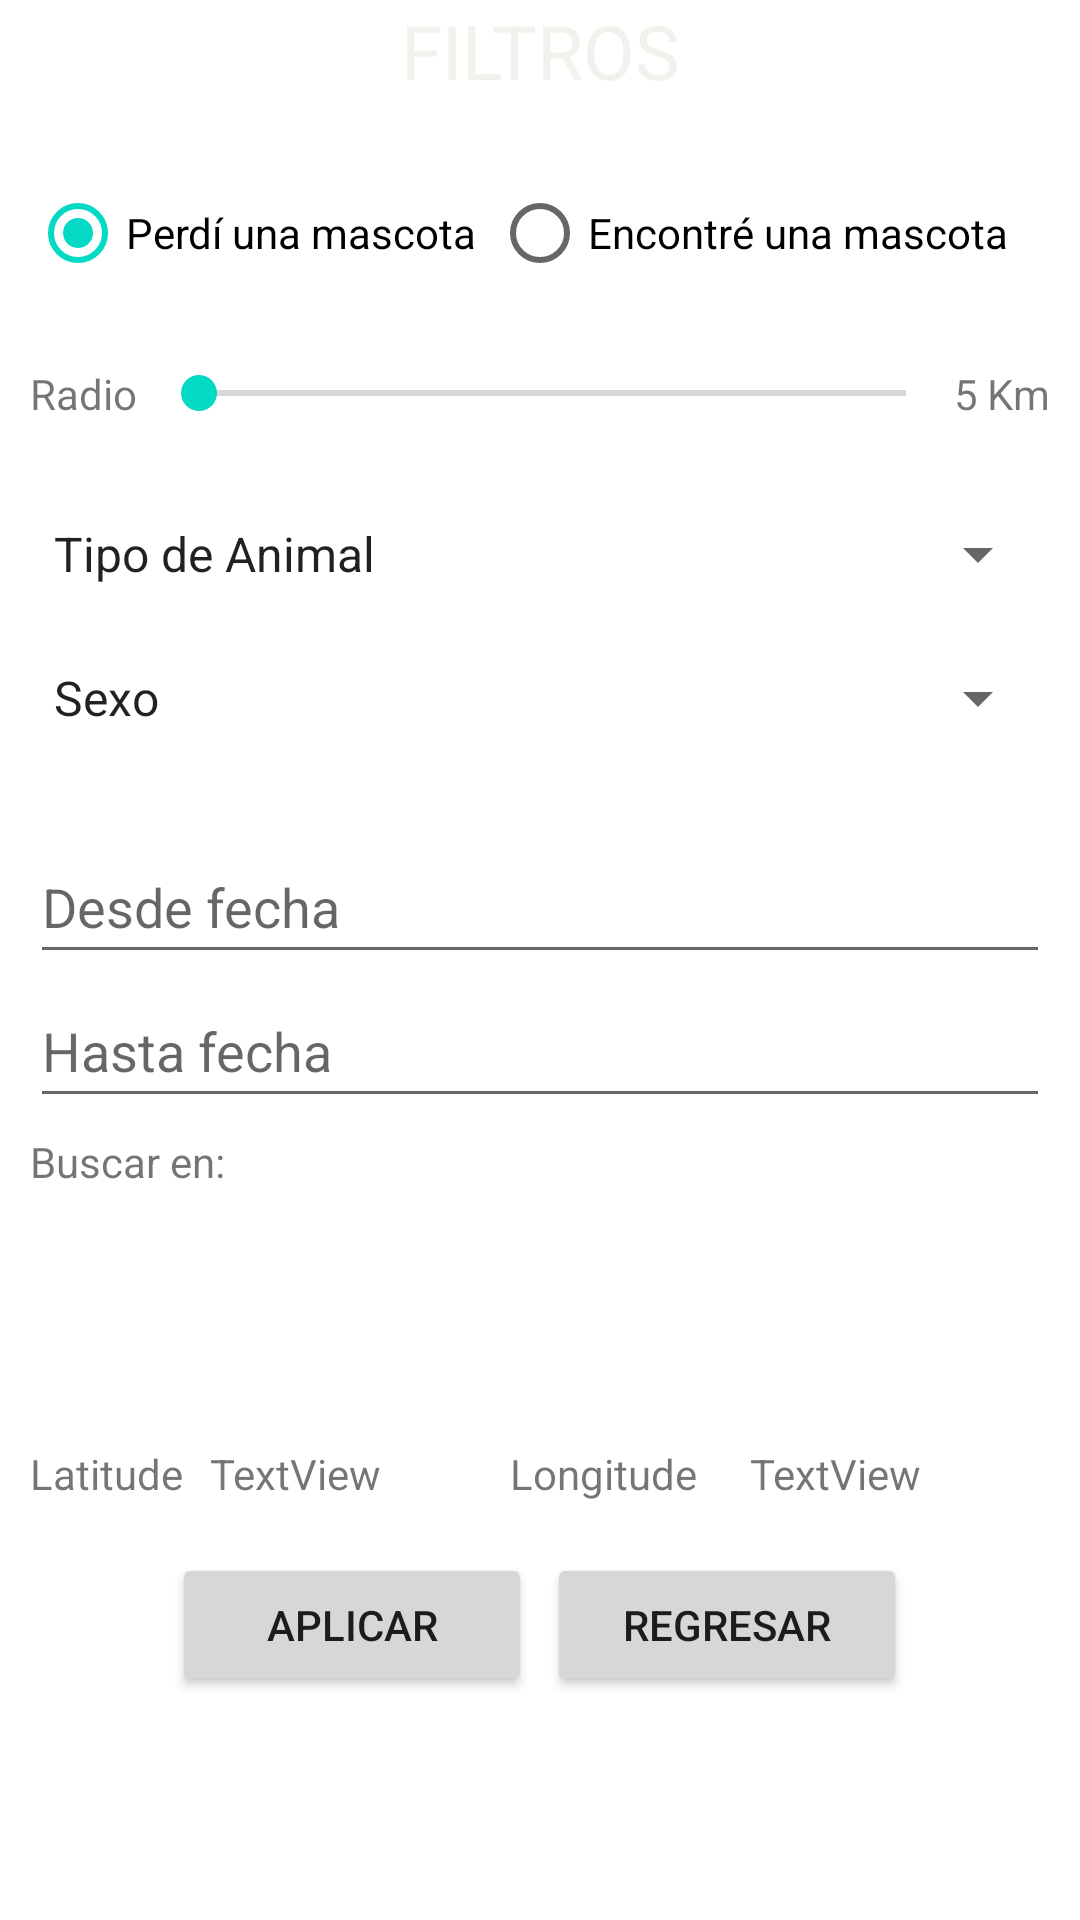

The Android layout XML behind this screen, and the referenced resources:
<!-- AndroidManifest.xml: application theme Theme.MissingPets -->
<!-- res/layout/fragment_filter.xml -->
<?xml version="1.0" encoding="utf-8"?>
<FrameLayout xmlns:android="http://schemas.android.com/apk/res/android"
    xmlns:tools="http://schemas.android.com/tools"
    android:layout_width="match_parent"
    android:layout_height="match_parent"
    tools:context=".FilterFragment">

    <ScrollView
        android:layout_width="match_parent"
        android:layout_height="match_parent"
        android:fillViewport="false">

        <LinearLayout
            android:layout_width="match_parent"
            android:layout_height="wrap_content"
            android:layout_marginLeft="10dp"
            android:layout_marginRight="10dp"
            android:orientation="vertical">

            <TextView
                android:id="@+id/tv_titulo"
                android:layout_width="match_parent"
                android:layout_height="wrap_content"
                android:text="FILTROS"
                android:textSize="25dp"
                android:gravity="center"
                android:textColor="#EFF3EB"
                />

            <RadioGroup
                android:layout_width="match_parent"
                android:layout_height="match_parent"
                android:orientation="horizontal"
                android:layout_marginTop="20dp"
                android:layout_gravity="center">

                <RadioButton
                    android:id="@+id/rb_perdido"
                    android:layout_width="wrap_content"
                    android:layout_height="wrap_content"
                    android:checked="true"
                    android:text="@string/post_perdido" />

                <RadioButton
                    android:id="@+id/rd_encontrado"
                    android:layout_width="wrap_content"
                    android:layout_height="wrap_content"
                    android:layout_marginLeft="5dp"
                    android:text="@string/post_encontrado" />

            </RadioGroup>


            <LinearLayout
                android:layout_width="match_parent"
                android:layout_height="wrap_content"
                android:layout_marginTop="20dp"
                android:orientation="horizontal">

                <TextView
                    android:id="@+id/tv_radio"
                    android:layout_width="wrap_content"
                    android:layout_height="wrap_content"
                    android:text="@string/radius" />

                <SeekBar
                    android:id="@+id/sb_kilometros"
                    android:layout_width="wrap_content"
                    android:layout_height="match_parent"
                    android:layout_weight="1"
                    android:max="@integer/max_km"
                    android:progress="@integer/standard_km" />

                <LinearLayout
                    android:layout_width="wrap_content"
                    android:layout_height="wrap_content"
                    android:orientation="horizontal">

                    <TextView
                        android:id="@+id/tv_cantidad_km"
                        android:layout_width="wrap_content"
                        android:layout_height="wrap_content"
                        android:layout_weight="1"
                        android:text="5" />

                    <TextView
                        android:id="@+id/tv_kilometros"
                        android:layout_width="wrap_content"
                        android:layout_height="wrap_content"
                        android:layout_marginLeft="3dp"
                        android:layout_weight="1"
                        android:text="@string/km" />
                </LinearLayout>
            </LinearLayout>



            <LinearLayout
                android:id="@+id/spinner_filtros"
                android:layout_width="match_parent"
                android:layout_height="match_parent"
                android:layout_marginTop="20dp"
                android:orientation="vertical">


                <Spinner
                    android:id="@+id/spn_tipo_animales"
                    android:layout_width="match_parent"
                    android:layout_height="wrap_content"
                    android:entries="@array/animals"
                    android:minHeight="48dp" />

                <Spinner
                    android:id="@+id/spn_sexo_animales"
                    android:layout_width="match_parent"
                    android:layout_height="wrap_content"
                    android:entries="@array/animals_sex"
                    android:minHeight="48dp" />


            </LinearLayout>


            <LinearLayout
                android:id="@+id/ll_fecha_rango"
                android:layout_width="match_parent"
                android:layout_height="match_parent"
                android:layout_marginTop="20dp"
                android:orientation="vertical">


                <EditText
                    android:id="@+id/date_desde"
                    android:layout_width="match_parent"
                    android:layout_height="wrap_content"
                    android:clickable="false"
                    android:focusable="false"
                    android:hint="Desde fecha"
                    android:minHeight="48dp" />

                <EditText
                    android:id="@+id/date_hasta"
                    android:layout_width="match_parent"
                    android:layout_height="wrap_content"
                    android:clickable="false"
                    android:focusable="false"
                    android:hint="Hasta fecha"
                    android:minHeight="48dp" />
            </LinearLayout>


            <LinearLayout
                android:layout_width="200dp"
                android:layout_height="match_parent"
                android:layout_marginTop="5dp"
                android:orientation="vertical">
                <TextView
                    android:layout_width="match_parent"
                    android:layout_height="wrap_content"
                    android:text="Buscar en:"
                    />

                <ImageView
                    android:id="@+id/imageviewMapa"
                    android:layout_width="130dp"
                    android:layout_height="70dp"
                    android:layout_marginTop="5dp"
                    android:src="@drawable/mapa"
                    tools:ignore="ContentDescription" />

            </LinearLayout>

            <LinearLayout
                android:id="@+id/position_mapa"
                android:layout_width="match_parent"
                android:layout_height="20dp"
                android:layout_marginTop="10dp"
                android:orientation="horizontal">
                <TextView
                    android:id="@+id/tv_etiqueta_latitude"
                    android:layout_width="60dp"
                    android:layout_height="wrap_content"
                    android:text="Latitude" />
                <TextView
                    android:id="@+id/tv_latitude"
                    android:layout_width="60dp"
                    android:layout_height="wrap_content"
                    android:text="TextView" />

                <TextView
                    android:id="@+id/tv_etiqueta_longitude"
                    android:layout_width="80dp"
                    android:layout_height="wrap_content"
                    android:layout_marginLeft="40dp"
                    android:text="Longitude" />
                <TextView
                    android:id="@+id/tv_longitude"
                    android:layout_width="60dp"
                    android:layout_height="wrap_content"
                    android:text="TextView" />

            </LinearLayout>

            <LinearLayout
                android:layout_width="wrap_content"
                android:layout_height="wrap_content"
                android:orientation="horizontal"
                android:layout_marginTop="16dp"
                android:layout_gravity="center_horizontal">

                <Button
                    android:id="@+id/btn_aplicar_filtro"
                    android:layout_width="120dp"
                    android:layout_height="wrap_content"
                    android:layout_gravity="left"
                    android:text="Aplicar"/>

                <Button
                    android:id="@+id/btn_regresar"
                    android:layout_width="120dp"
                    android:layout_height="wrap_content"
                    android:layout_gravity="right"
                    android:text="Regresar"
                    android:layout_marginLeft="5dp"/>
            </LinearLayout>
        </LinearLayout>
    </ScrollView>
</FrameLayout>
<!-- resources referenced by this layout -->
<resources>
  <string-array name="animals">
          <item>Tipo de Animal</item>
          <item>Perro</item>
          <item>Gato</item>
          <item>Conejo</item>
          <item>Otro</item>
      </string-array>
  <string-array name="animals_sex">
          <item>Sexo</item>
          <item>Macho</item>
          <item>Hembra</item>
      </string-array>
  <integer name="max_km">50</integer>
  <integer name="standard_km">1</integer>
  <string name="km">Km</string>
  <string name="post_encontrado">Encontré una mascota</string>
  <string name="post_perdido">Perdí una mascota</string>
  <string name="radius">Radio</string>
  <style name="Theme.MissingPets" parent="Theme.MaterialComponents.DayNight.DarkActionBar">
          
          <item name="colorPrimary">@color/purple_500</item>
          <item name="colorPrimaryVariant">@color/purple_700</item>
          <item name="colorOnPrimary">@color/white</item>
          
          <item name="colorSecondary">@color/teal_200</item>
          <item name="colorSecondaryVariant">@color/teal_700</item>
          <item name="colorOnSecondary">@color/black</item>
          
          <item name="android:statusBarColor" tools:targetApi="l">?attr/colorPrimaryVariant</item>
          
      </style>
  <color name="purple_500">#FF6200EE</color>
  <color name="purple_700">#FF3700B3</color>
  <color name="white">#FFFFFFFF</color>
  <color name="teal_200">#FF03DAC5</color>
  <color name="teal_700">#FF018786</color>
  <color name="black">#FF000000</color>
</resources>
